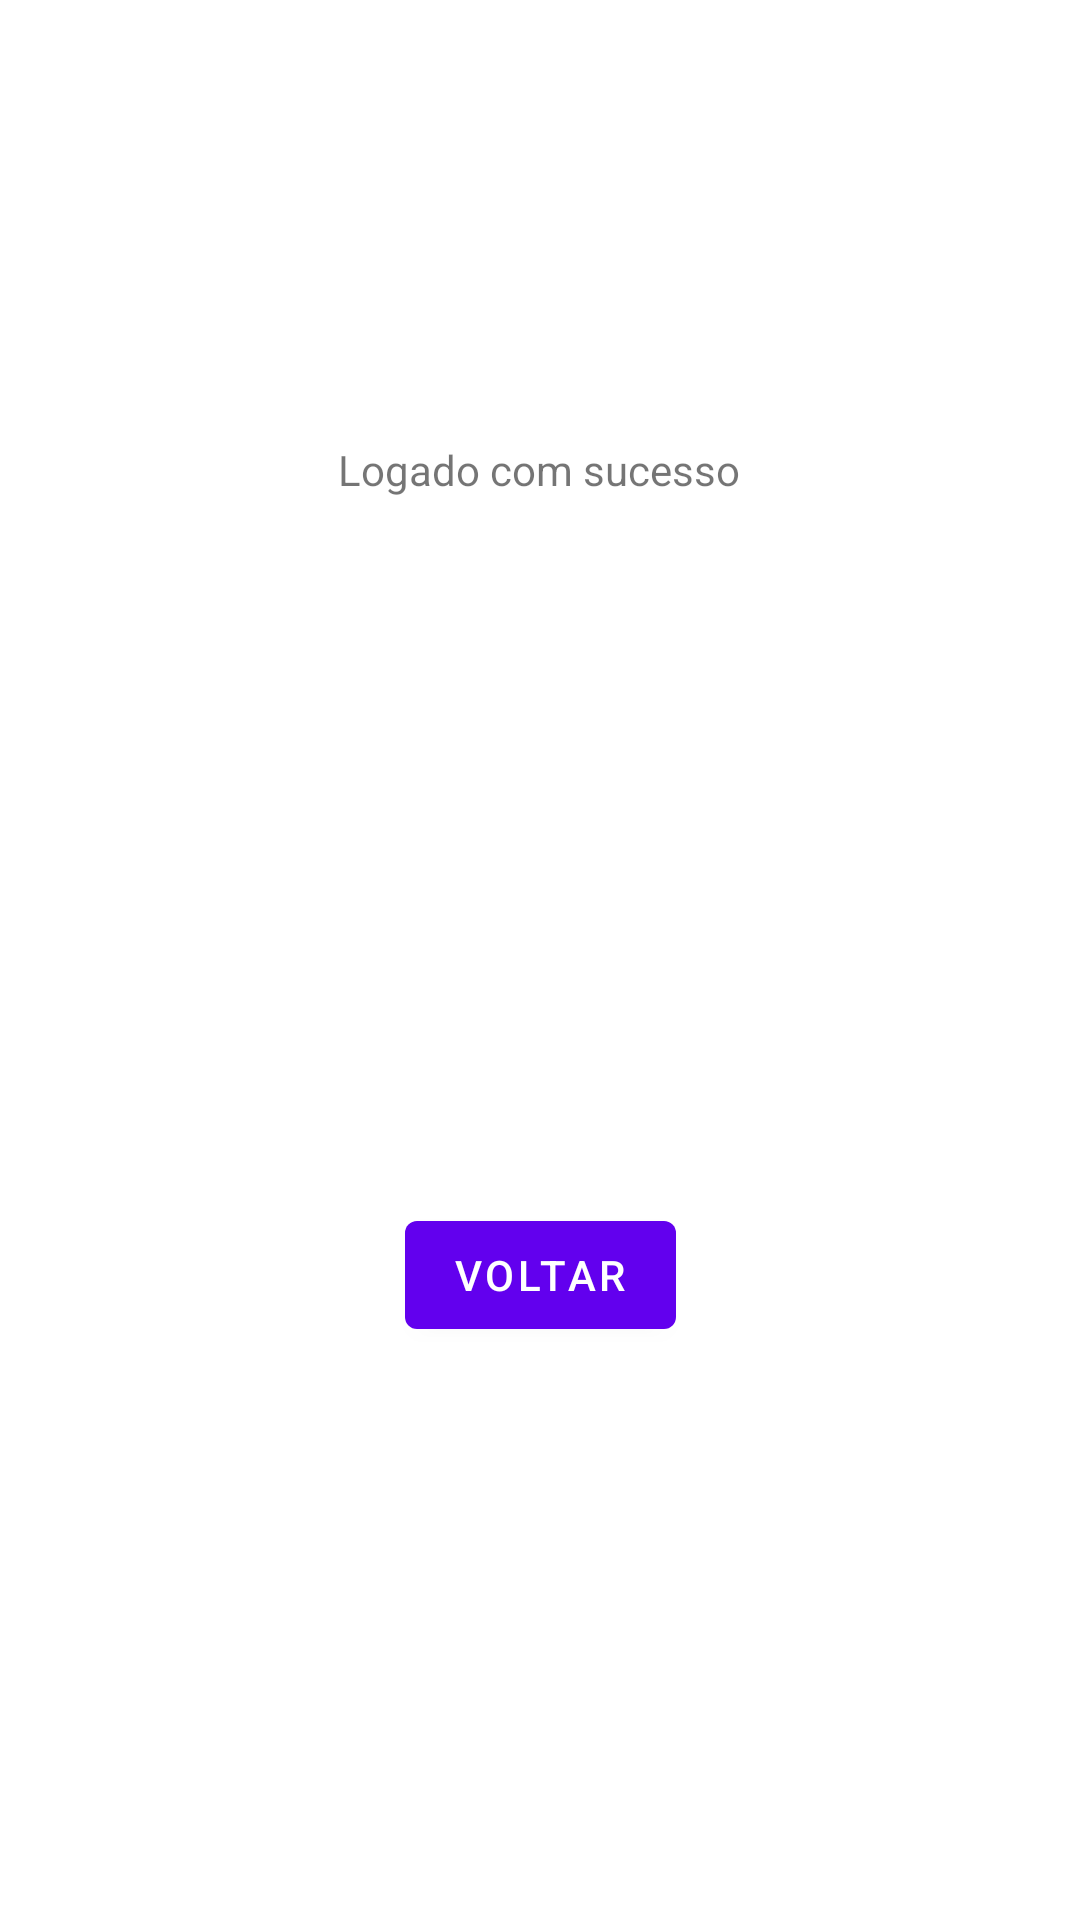

Write the Android layout XML for this screen, with the resource values it uses.
<!-- AndroidManifest.xml: application theme Theme.Espressokt -->
<!-- res/layout/fragment_second.xml -->
<?xml version="1.0" encoding="utf-8"?>
<androidx.constraintlayout.widget.ConstraintLayout xmlns:android="http://schemas.android.com/apk/res/android"
    xmlns:app="http://schemas.android.com/apk/res-auto"
    xmlns:tools="http://schemas.android.com/tools"
    android:layout_width="match_parent"
    android:layout_height="match_parent"
    tools:context=".SecondFragment">

    <TextView
        android:id="@+id/textview_second"
        android:layout_width="wrap_content"
        android:layout_height="wrap_content"
        app:layout_constraintBottom_toTopOf="@id/button_second"
        app:layout_constraintEnd_toEndOf="parent"
        app:layout_constraintStart_toStartOf="parent"
        app:layout_constraintTop_toTopOf="parent" />

    <Button
        android:id="@+id/button_second"
        android:layout_width="wrap_content"
        android:layout_height="wrap_content"
        android:text="@string/previous"
        app:layout_constraintBottom_toBottomOf="parent"
        app:layout_constraintEnd_toEndOf="parent"
        app:layout_constraintStart_toStartOf="parent"
        app:layout_constraintTop_toBottomOf="@id/textview_second" />

    <TextView
        android:id="@+id/txtLogadoHome"
        android:layout_width="wrap_content"
        android:layout_height="wrap_content"
        android:layout_marginStart="100dp"
        android:layout_marginLeft="100dp"
        android:layout_marginTop="208dp"
        android:layout_marginEnd="101dp"
        android:layout_marginRight="101dp"
        android:layout_marginBottom="235dp"
        android:text="@string/txtLogadoHome"
        app:layout_constraintBottom_toTopOf="@+id/button_second"
        app:layout_constraintEnd_toEndOf="parent"
        app:layout_constraintStart_toStartOf="parent"
        app:layout_constraintTop_toTopOf="parent"
        app:layout_constraintVertical_bias="1.0" />
</androidx.constraintlayout.widget.ConstraintLayout>
<!-- resources referenced by this layout -->
<resources>
  <string name="previous">Voltar</string>
  <string name="txtLogadoHome">Logado com sucesso</string>
  <style name="Theme.Espressokt" parent="Theme.MaterialComponents.DayNight.DarkActionBar">
          
          <item name="colorPrimary">@color/purple_500</item>
          <item name="colorPrimaryVariant">@color/purple_700</item>
          <item name="colorOnPrimary">@color/white</item>
          
          <item name="colorSecondary">@color/teal_200</item>
          <item name="colorSecondaryVariant">@color/teal_700</item>
          <item name="colorOnSecondary">@color/black</item>
          
          <item name="android:statusBarColor" tools:targetApi="l">?attr/colorPrimaryVariant</item>
          
      </style>
  <!-- not gathered from this repository: default colours our renderer supplied (Android Studio template values) -->
  <color name="purple_500">#FF6200EE</color>
  <color name="purple_700">#FF3700B3</color>
  <color name="teal_200">#FF03DAC5</color>
  <color name="teal_700">#FF018786</color>
  <color name="black">#FF000000</color>
  <color name="white">#FFFFFFFF</color>
</resources>
